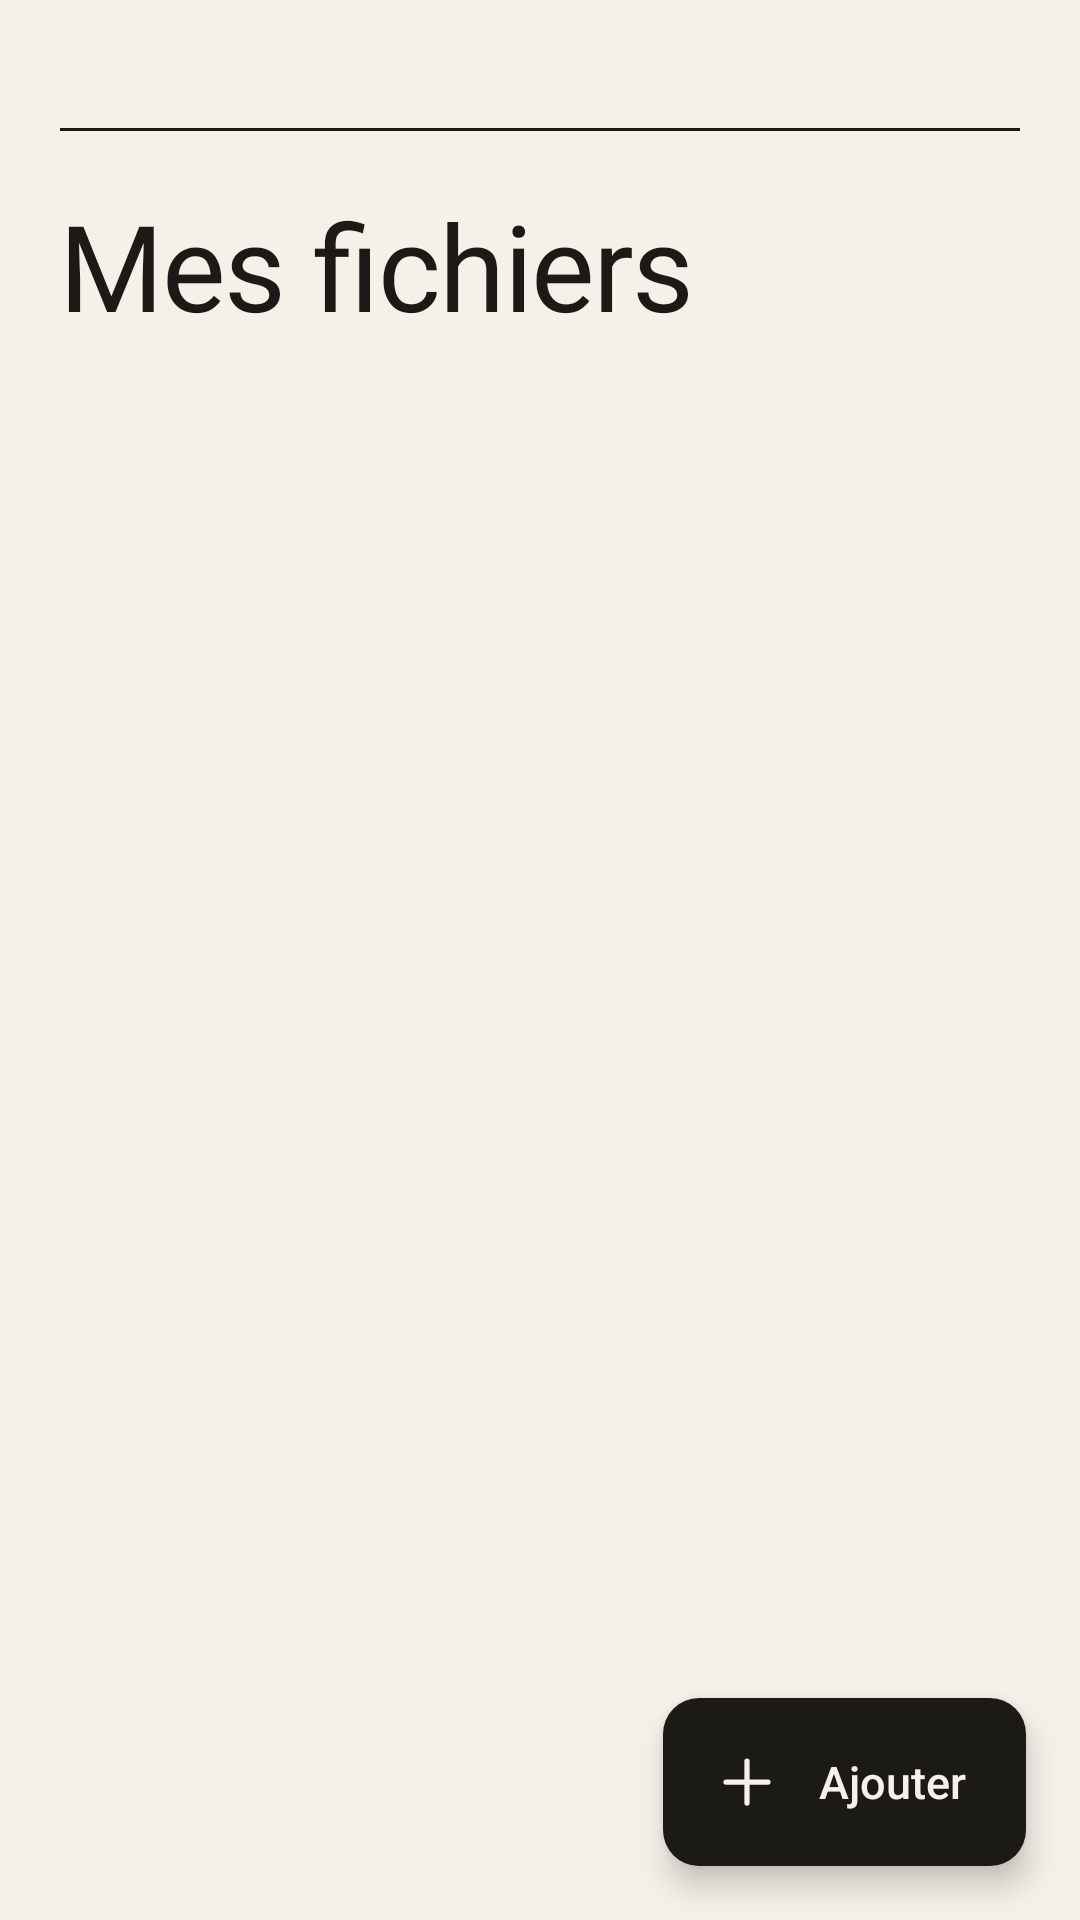

Layout XML and referenced resources for this Android screen:
<!-- AndroidManifest.xml: application theme Theme.PdfSigner -->
<!-- res/layout/fragment_files.xml -->
<?xml version="1.0" encoding="utf-8"?>
<androidx.coordinatorlayout.widget.CoordinatorLayout xmlns:android="http://schemas.android.com/apk/res/android"
    xmlns:app="http://schemas.android.com/apk/res-auto"
    android:layout_width="match_parent"
    android:layout_height="match_parent"
    android:background="@color/paper">

    <LinearLayout
        android:layout_width="match_parent"
        android:layout_height="match_parent"
        android:orientation="vertical">

        <LinearLayout
            android:layout_width="match_parent"
            android:layout_height="wrap_content"
            android:orientation="vertical"
            android:paddingHorizontal="@dimen/screen_padding"
            android:paddingTop="18dp">

            <LinearLayout
                android:layout_width="match_parent"
                android:layout_height="wrap_content"
                android:orientation="horizontal">

                <TextView
                    android:id="@+id/pathText"
                    android:layout_width="0dp"
                    android:layout_height="wrap_content"
                    android:layout_weight="1"
                    android:ellipsize="start"
                    android:singleLine="true"
                    android:textAppearance="@style/TextAppearance.Atelier.Label"
                    android:textColor="@color/ink" />

                <TextView
                    android:id="@+id/countText"
                    android:layout_width="wrap_content"
                    android:layout_height="wrap_content"
                    android:layout_marginStart="12dp"
                    android:textAppearance="@style/TextAppearance.Atelier.Label" />
            </LinearLayout>

            <View
                android:layout_width="match_parent"
                android:layout_height="1dp"
                android:layout_marginTop="10dp"
                android:background="@color/ink" />

            <TextView
                android:layout_width="wrap_content"
                android:layout_height="wrap_content"
                android:layout_marginTop="18dp"
                android:layout_marginBottom="8dp"
                android:text="@string/tab_files"
                android:textAppearance="@style/TextAppearance.Atelier.Display"
                android:textSize="40sp" />
        </LinearLayout>

        <androidx.recyclerview.widget.RecyclerView
            android:id="@+id/fileList"
            android:layout_width="match_parent"
            android:layout_height="match_parent"
            android:clipToPadding="false"
            android:paddingHorizontal="12dp"
            android:paddingBottom="104dp" />
    </LinearLayout>

    <LinearLayout
        android:id="@+id/filesEmpty"
        android:layout_width="match_parent"
        android:layout_height="wrap_content"
        android:layout_gravity="center"
        android:layout_marginHorizontal="40dp"
        android:gravity="center_horizontal"
        android:orientation="vertical"
        android:visibility="gone">

        <TextView
            android:layout_width="wrap_content"
            android:layout_height="wrap_content"
            android:gravity="center"
            android:text="@string/files_empty_title"
            android:textAppearance="@style/TextAppearance.Atelier.DisplayItalic"
            android:textSize="28sp" />

        <TextView
            android:layout_width="wrap_content"
            android:layout_height="wrap_content"
            android:layout_marginTop="8dp"
            android:gravity="center"
            android:text="@string/files_empty_body"
            android:textAppearance="@style/TextAppearance.Atelier.Body" />
    </LinearLayout>

    <com.google.android.material.floatingactionbutton.ExtendedFloatingActionButton
        android:id="@+id/addFab"
        android:layout_width="wrap_content"
        android:layout_height="wrap_content"
        android:layout_gravity="bottom|end"
        android:layout_margin="18dp"
        android:text="@string/add"
        android:textAppearance="@style/TextAppearance.Atelier.Button"
        android:textColor="@color/on_ink"
        app:backgroundTint="@color/ink"
        app:icon="@drawable/ic_add"
        app:iconTint="@color/on_ink"
        app:shapeAppearance="@style/Shape.Atelier.Medium" />
</androidx.coordinatorlayout.widget.CoordinatorLayout>
<!-- resources referenced by this layout -->
<resources>
  <color name="ink">#1B1A17</color>
  <color name="on_ink">#F4F1E9</color>
  <color name="paper">#F4F1E9</color>
  <dimen name="screen_padding">20dp</dimen>
  <string name="add">Ajouter</string>
  <string name="files_empty_body">Tout ce que vous créez avec les outils est rangé ici. Touchez « Ajouter » pour importer des fichiers ou créer un dossier.</string>
  <string name="files_empty_title">Rien ici pour l\'instant.</string>
  <string name="tab_files">Mes fichiers</string>
  <style name="Shape.Atelier.Medium" parent="">
          <item name="cornerFamily">rounded</item>
          <item name="cornerSize">12dp</item>
      </style>
  <style name="TextAppearance.Atelier.Body" parent="TextAppearance.Material3.BodyMedium">
          <item name="android:textSize">14sp</item>
          <item name="android:textColor">@color/muted</item>
          <item name="android:lineSpacingMultiplier">1.15</item>
      </style>
  <style name="TextAppearance.Atelier.DisplayItalic" parent="TextAppearance.Atelier.Display">
          <item name="fontFamily">@font/instrument_serif_italic</item>
          <item name="android:fontFamily">@font/instrument_serif_italic</item>
          <item name="android:textColor">@color/muted</item>
      </style>
  <style name="Theme.PdfSigner" parent="Base.Theme.Atelier" />
  <color name="muted">#7A7467</color>
  <color name="surface_sunk">#EAE6DB</color>
  <color name="ink_soft">#45413A</color>
  <color name="accent">#D3431F</color>
  <color name="on_accent">#FFFFFF</color>
  <color name="accent_soft">#F5DCD1</color>
  <color name="danger">#B3261E</color>
  <color name="surface">#FBF9F4</color>
  <color name="hairline_strong">#C3BBA8</color>
  <color name="hairline">#DAD4C6</color>
  <style name="TextAppearance.Atelier.Title" parent="TextAppearance.Material3.HeadlineSmall">
          <item name="fontFamily">@font/instrument_serif</item>
          <item name="android:fontFamily">@font/instrument_serif</item>
          <item name="android:textSize">26sp</item>
      </style>
  <style name="TextAppearance.Atelier.ToolbarTitle" parent="TextAppearance.Material3.TitleLarge">
          <item name="fontFamily">@font/instrument_serif</item>
          <item name="android:fontFamily">@font/instrument_serif</item>
          <item name="android:textSize">24sp</item>
      </style>
  <style name="Shape.Atelier.Small" parent="">
          <item name="cornerFamily">rounded</item>
          <item name="cornerSize">8dp</item>
      </style>
  <style name="Shape.Atelier.Large" parent="">
          <item name="cornerFamily">rounded</item>
          <item name="cornerSize">18dp</item>
      </style>
  <style name="ThemeOverlay.Atelier.BottomSheet" parent="ThemeOverlay.Material3.BottomSheetDialog">
          <item name="bottomSheetStyle">@style/Widget.Atelier.BottomSheet</item>
          <item name="android:navigationBarColor">@color/surface</item>
      </style>
  <style name="Widget.Atelier.Snackbar" parent="Widget.Material3.Snackbar">
          <item name="backgroundTint">@color/ink</item>
          <item name="actionTextColorAlpha">1</item>
      </style>
  <style name="Widget.Atelier.BottomNav.Indicator" parent="Widget.Material3.BottomNavigationView.ActiveIndicator">
          <item name="android:color">@color/surface_sunk</item>
          <item name="shapeAppearance">@style/Shape.Atelier.Small</item>
      </style>
  <style name="Atelier.DialogTitle" parent="MaterialAlertDialog.Material3.Title.Text">
          <item name="android:textAppearance">@style/TextAppearance.Atelier.Title</item>
          <item name="android:textColor">@color/ink</item>
      </style>
  <style name="Widget.Atelier.BottomSheet" parent="Widget.Material3.BottomSheet.Modal">
          <item name="backgroundTint">@color/surface</item>
          <item name="shapeAppearance">@style/Shape.Atelier.SheetTop</item>
      </style>
</resources>
